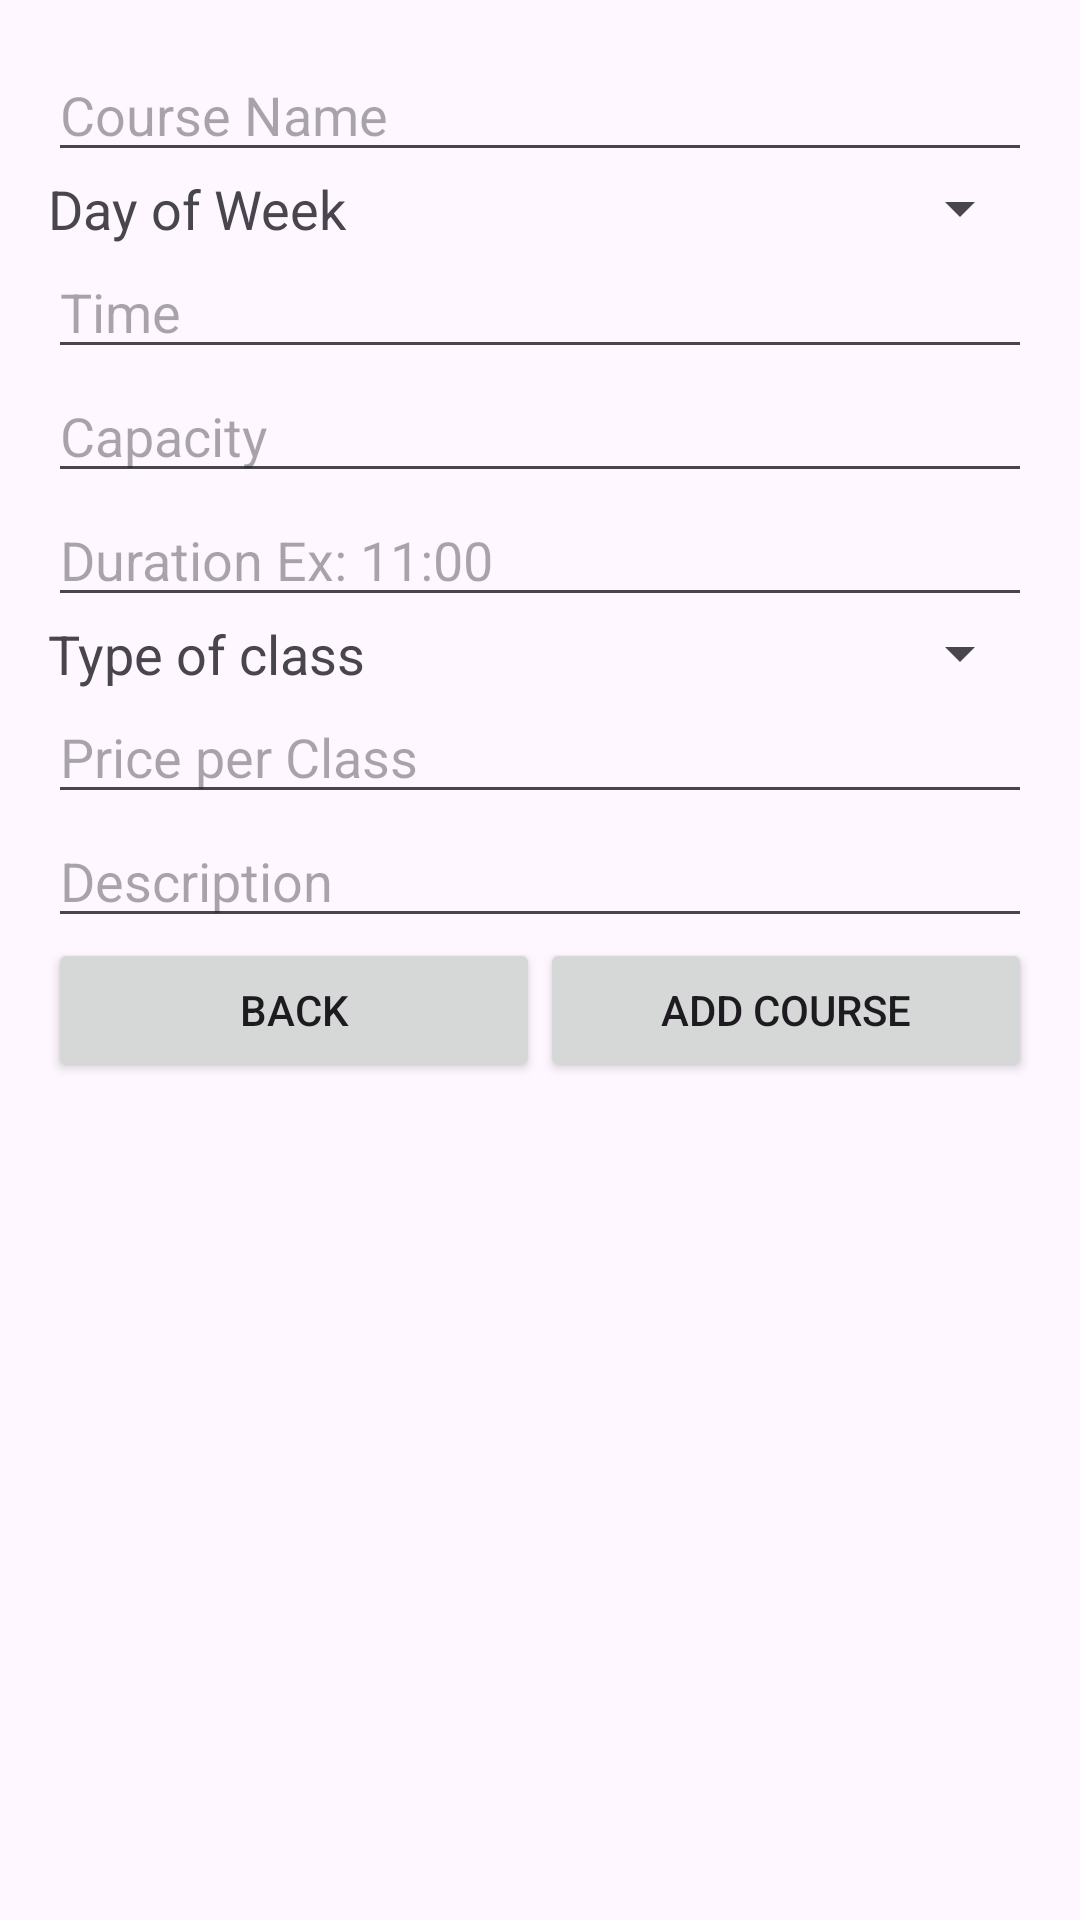

This screen was rendered from an Android layout file. Write that file and the resources it references.
<!-- AndroidManifest.xml: application theme Theme.FinalYoga -->
<!-- res/layout/fragment_add_yoga_course.xml -->
<LinearLayout xmlns:android="http://schemas.android.com/apk/res/android"
    android:layout_width="match_parent"
    android:layout_height="match_parent"
    android:orientation="vertical"
    android:padding="16dp">

    <EditText
        android:id="@+id/editTextCourseName"
        android:layout_width="match_parent"
        android:layout_height="wrap_content"
        android:dropDownWidth="wrap_content"
        android:hint="Course Name"/>

    <LinearLayout
        android:layout_width="match_parent"
        android:layout_height="wrap_content"
        android:orientation="horizontal">
        <TextView
            android:layout_width="wrap_content"
            android:layout_height="wrap_content"
            android:text="Day of Week"
            android:textSize="18dp"
            />
        <Spinner
            android:id="@+id/spinerDayOfWeek"
            android:layout_width="match_parent"
            android:layout_height="wrap_content"
            android:hint="Day of the Week"
            />
    </LinearLayout>

    <EditText
        android:id="@+id/editTextTime"
        android:layout_width="match_parent"
        android:layout_height="wrap_content"
        android:hint="Time"/>

    <EditText
        android:id="@+id/editTextCapacity"
        android:layout_width="match_parent"
        android:layout_height="wrap_content"
        android:hint="Capacity"
        android:inputType="number"/>

    <EditText
        android:id="@+id/editTextDuration"
        android:layout_width="match_parent"
        android:layout_height="wrap_content"
        android:hint="Duration Ex: 11:00"
        android:inputType="number"/>

    <LinearLayout
        android:layout_width="match_parent"
        android:layout_height="wrap_content"
        android:orientation="horizontal">
        <TextView
            android:layout_width="wrap_content"
            android:layout_height="wrap_content"
            android:text="Type of class"
            android:textSize="18dp"
            />
        <Spinner
            android:id="@+id/spinerType"
            android:layout_width="match_parent"
            android:layout_height="wrap_content"
            android:hint="Type of Course"
            />
    </LinearLayout>

    <EditText
        android:id="@+id/editTextPrice"
        android:layout_width="match_parent"
        android:layout_height="wrap_content"
        android:hint="Price per Class"
        android:inputType="numberDecimal"/>

    <EditText
        android:id="@+id/editTextDescription"
        android:layout_width="match_parent"
        android:layout_height="wrap_content"
        android:hint="Description"/>

    <LinearLayout
        android:layout_width="match_parent"
        android:layout_height="wrap_content">

        <Button
            android:id="@+id/btnBack"
            android:layout_width="match_parent"
            android:layout_height="wrap_content"
            android:layout_weight="1"
            android:text="Back" />

        <Button
            android:id="@+id/btnAddCourse"
            android:layout_width="match_parent"
            android:layout_height="wrap_content"
            android:layout_weight="1"
            android:text="Add Course" />

    </LinearLayout>

</LinearLayout>
<!-- resources referenced by this layout -->
<resources>
  <style name="Theme.FinalYoga" parent="Base.Theme.FinalYoga" />
  <style name="Base.Theme.FinalYoga" parent="Theme.Material3.DayNight.NoActionBar">
          
          
      </style>
</resources>
